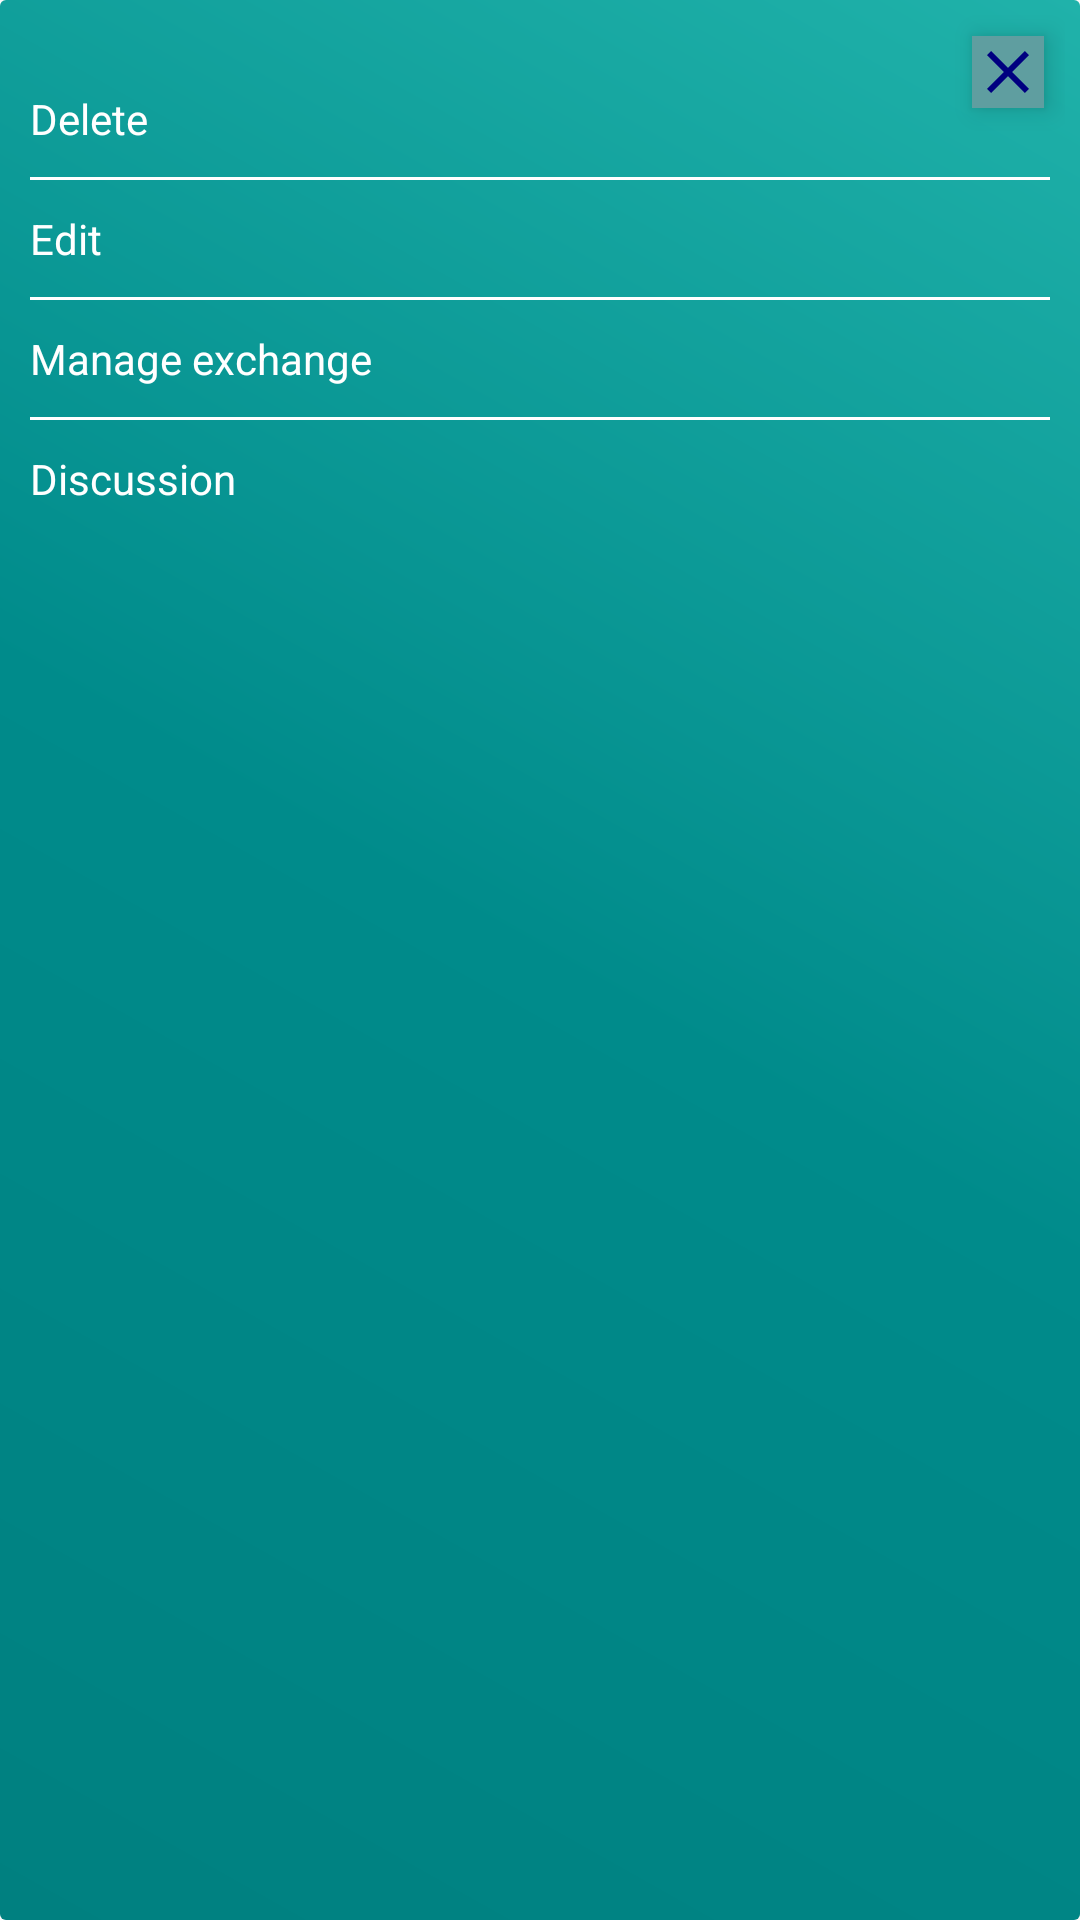

Layout XML and referenced resources for this Android screen:
<!-- AndroidManifest.xml: application theme AppTheme -->
<!-- res/layout/dialog_options.xml -->
<?xml version="1.0" encoding="utf-8"?>
<RelativeLayout xmlns:android="http://schemas.android.com/apk/res/android"
    android:layout_width="match_parent"
    android:layout_height="match_parent"
    android:layout_gravity="center"
    android:background="@drawable/backgroundnitem"
    android:padding="5dp">

    <ImageButton
        android:id="@+id/dialog_option_close"
        android:layout_width="wrap_content"
        android:layout_height="wrap_content"
        android:layout_alignParentRight="true"
        android:layout_marginTop="7dp"
        android:layout_marginRight="7dp"
        android:background="@color/colorBackgroundElement"
        android:elevation="5dp"
        android:src="@drawable/ic_close" />

    <LinearLayout
        android:layout_width="match_parent"
        android:layout_height="165dp"
        android:layout_marginTop="20dp"
        android:layout_marginBottom="20dp"
        android:orientation="vertical">

        <TextView
            android:id="@+id/dialog_option_delete"
            android:layout_width="match_parent"
            android:layout_height="wrap_content"
            android:layout_margin="5dp"
            android:text="Delete"
            android:textColor="@color/colorText" />

        <View
            android:layout_width="match_parent"
            android:layout_height="1dip"
            android:layout_margin="5dp"
            android:background="@color/colorText" />

        <TextView
            android:id="@+id/dialog_option_edit"
            android:layout_width="match_parent"
            android:layout_height="wrap_content"
            android:layout_margin="5dp"
            android:text="Edit"
            android:textColor="@color/colorText" />

        <View
            android:layout_width="match_parent"
            android:layout_height="1dip"
            android:layout_margin="5dp"
            android:background="@color/colorText" />

        <TextView
            android:id="@+id/dialog_option_management"
            android:layout_width="match_parent"
            android:layout_height="wrap_content"
            android:layout_margin="5dp"
            android:text="Manage exchange"
            android:textColor="@color/colorText" />

        <View
            android:layout_width="match_parent"
            android:layout_height="1dip"
            android:layout_margin="5dp"
            android:background="@color/colorText" />

        <TextView
            android:id="@+id/dialog_option_discussion"
            android:layout_width="match_parent"
            android:layout_height="wrap_content"
            android:layout_margin="5dp"
            android:text="Discussion"
            android:textColor="@color/colorText" />
    </LinearLayout>

</RelativeLayout>
<!-- resources referenced by this layout -->
<resources>
  <color name="colorBackgroundElement">#5F9EA0</color>
  <color name="colorText">#FFFF</color>
  <!-- drawable backgroundnitem (drawable) -->
  <?xml version="1.0" encoding="utf-8"?>
  <layer-list xmlns:android="http://schemas.android.com/apk/res/android">
      <item>
          <shape android:shape="rectangle">
              <solid android:color="@color/colorBackgroundElement" />
              <gradient
                  android:angle="45"
                  android:centerColor="#008B8B"
                  android:endColor="#20B2AA"
                  android:startColor="#008080" />
              <corners android:radius="2dp" />
          </shape>
      </item>
  </layer-list>
  <!-- drawable ic_close (drawable) -->
  <vector android:height="24dp" android:tint="#000080"
      android:viewportHeight="24.0" android:viewportWidth="24.0"
      android:width="24dp" xmlns:android="http://schemas.android.com/apk/res/android">
      <path android:fillColor="#FF000000" android:pathData="M19,6.41L17.59,5 12,10.59 6.41,5 5,6.41 10.59,12 5,17.59 6.41,19 12,13.41 17.59,19 19,17.59 13.41,12z"/>
  </vector>
  <style name="AppTheme" parent="Theme.AppCompat.Light.NoActionBar">
          
          <item name="colorAccent">@color/colorBackgroundExchange</item>
          <item name="colorPrimary">@color/colorExchangeItem</item>
      </style>
  <color name="colorBackgroundExchange">#20B2AA</color>
  <color name="colorExchangeItem">#FFFF</color>
</resources>
